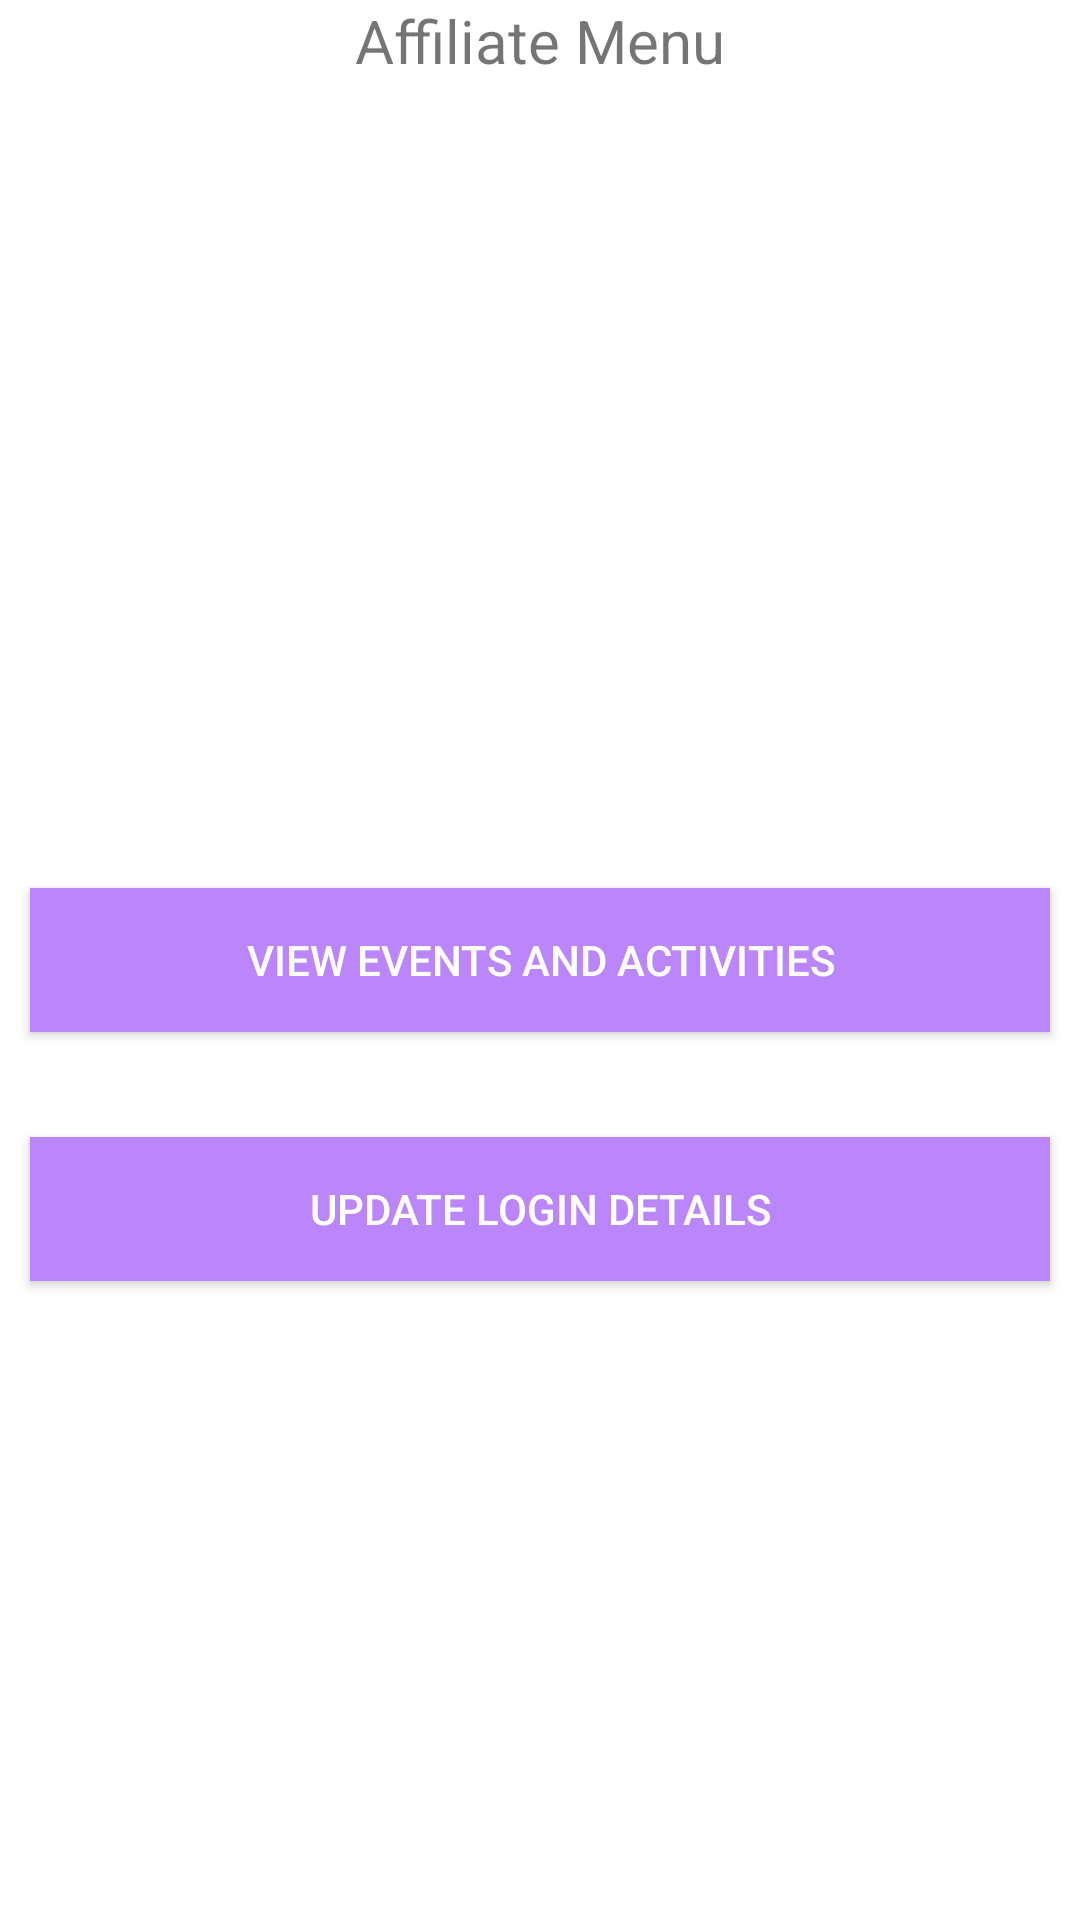

Android layout source for this screen:
<!-- AndroidManifest.xml: application theme Theme.JWFY27ZW2 -->
<!-- res/layout/fragment_affiliate.xml -->
<?xml version="1.0" encoding="utf-8"?>
<FrameLayout xmlns:android="http://schemas.android.com/apk/res/android"
    xmlns:app="http://schemas.android.com/apk/res-auto"
    xmlns:tools="http://schemas.android.com/tools"
    android:layout_width="match_parent"
    android:layout_height="match_parent"
    tools:context=".AffiliateFragment">

    <androidx.constraintlayout.widget.ConstraintLayout
        android:layout_width="match_parent"
        android:layout_height="match_parent">


        <TextView
            android:id="@+id/txt_Affiliate_menu"
            android:layout_width="match_parent"
            android:layout_height="wrap_content"
            android:text="@string/Affiliate_Menu"
            android:textAlignment="center"
            android:textSize="20sp"
            app:layout_constraintEnd_toEndOf="parent"
            app:layout_constraintHorizontal_bias="0.5"
            app:layout_constraintStart_toStartOf="parent"
            app:layout_constraintTop_toTopOf="parent" />

        <Button
            android:id="@+id/btn_view_events"
            android:layout_width="match_parent"
            android:layout_height="wrap_content"
            android:layout_margin="10dp"
            android:background="@color/purple_200"
            android:text="@string/btnViewEvents"
            android:textColor="@color/white"

            app:layout_constraintBottom_toBottomOf="parent"
            app:layout_constraintEnd_toEndOf="parent"
            app:layout_constraintEnd_toStartOf="@+id/txt_Affiliate_menu"
            app:layout_constraintHorizontal_bias="0.5"
            app:layout_constraintStart_toEndOf="@+id/txt_Affiliate_menu"
            app:layout_constraintStart_toStartOf="parent"
            app:layout_constraintTop_toTopOf="parent"
            app:layout_constraintVertical_bias="0.5" />

        <Button
            android:id="@+id/btn_edit_login"
            android:layout_width="match_parent"
            android:layout_height="wrap_content"
            android:layout_margin="10dp"
            android:background="@color/purple_200"
            android:text="@string/btnUpdateLogin"
            android:textColor="@color/white"

            app:layout_constraintBottom_toBottomOf="parent"
            app:layout_constraintTop_toBottomOf="@+id/btn_view_events"
            app:layout_constraintVertical_bias="0.109"
            tools:layout_editor_absoluteX="27dp" />


    </androidx.constraintlayout.widget.ConstraintLayout>


</FrameLayout>
<!-- resources referenced by this layout -->
<resources>
  <string name="Affiliate_Menu">Affiliate Menu</string>
  <string name="btnUpdateLogin">Update Login details</string>
  <string name="btnViewEvents">View Events and Activities</string>
  <style name="Theme.JWFY27ZW2" parent="Theme.MaterialComponents.DayNight.DarkActionBar">
          
          <item name="colorPrimary">@color/purple_500</item>
          <item name="colorPrimaryVariant">@color/purple_700</item>
          <item name="colorOnPrimary">@color/white</item>
          
          <item name="colorSecondary">@color/teal_200</item>
          <item name="colorSecondaryVariant">@color/teal_700</item>
          <item name="colorOnSecondary">@color/black</item>
          
          <item name="android:statusBarColor">?attr/colorPrimaryVariant</item>
          
      </style>
  <!-- not gathered from this repository: default colours our renderer supplied (Android Studio template values) -->
  <color name="purple_200">#FFBB86FC</color>
  <color name="purple_500">#FF6200EE</color>
  <color name="purple_700">#FF3700B3</color>
  <color name="teal_200">#FF03DAC5</color>
  <color name="teal_700">#FF018786</color>
  <color name="black">#FF000000</color>
  <color name="white">#FFFFFFFF</color>
</resources>
